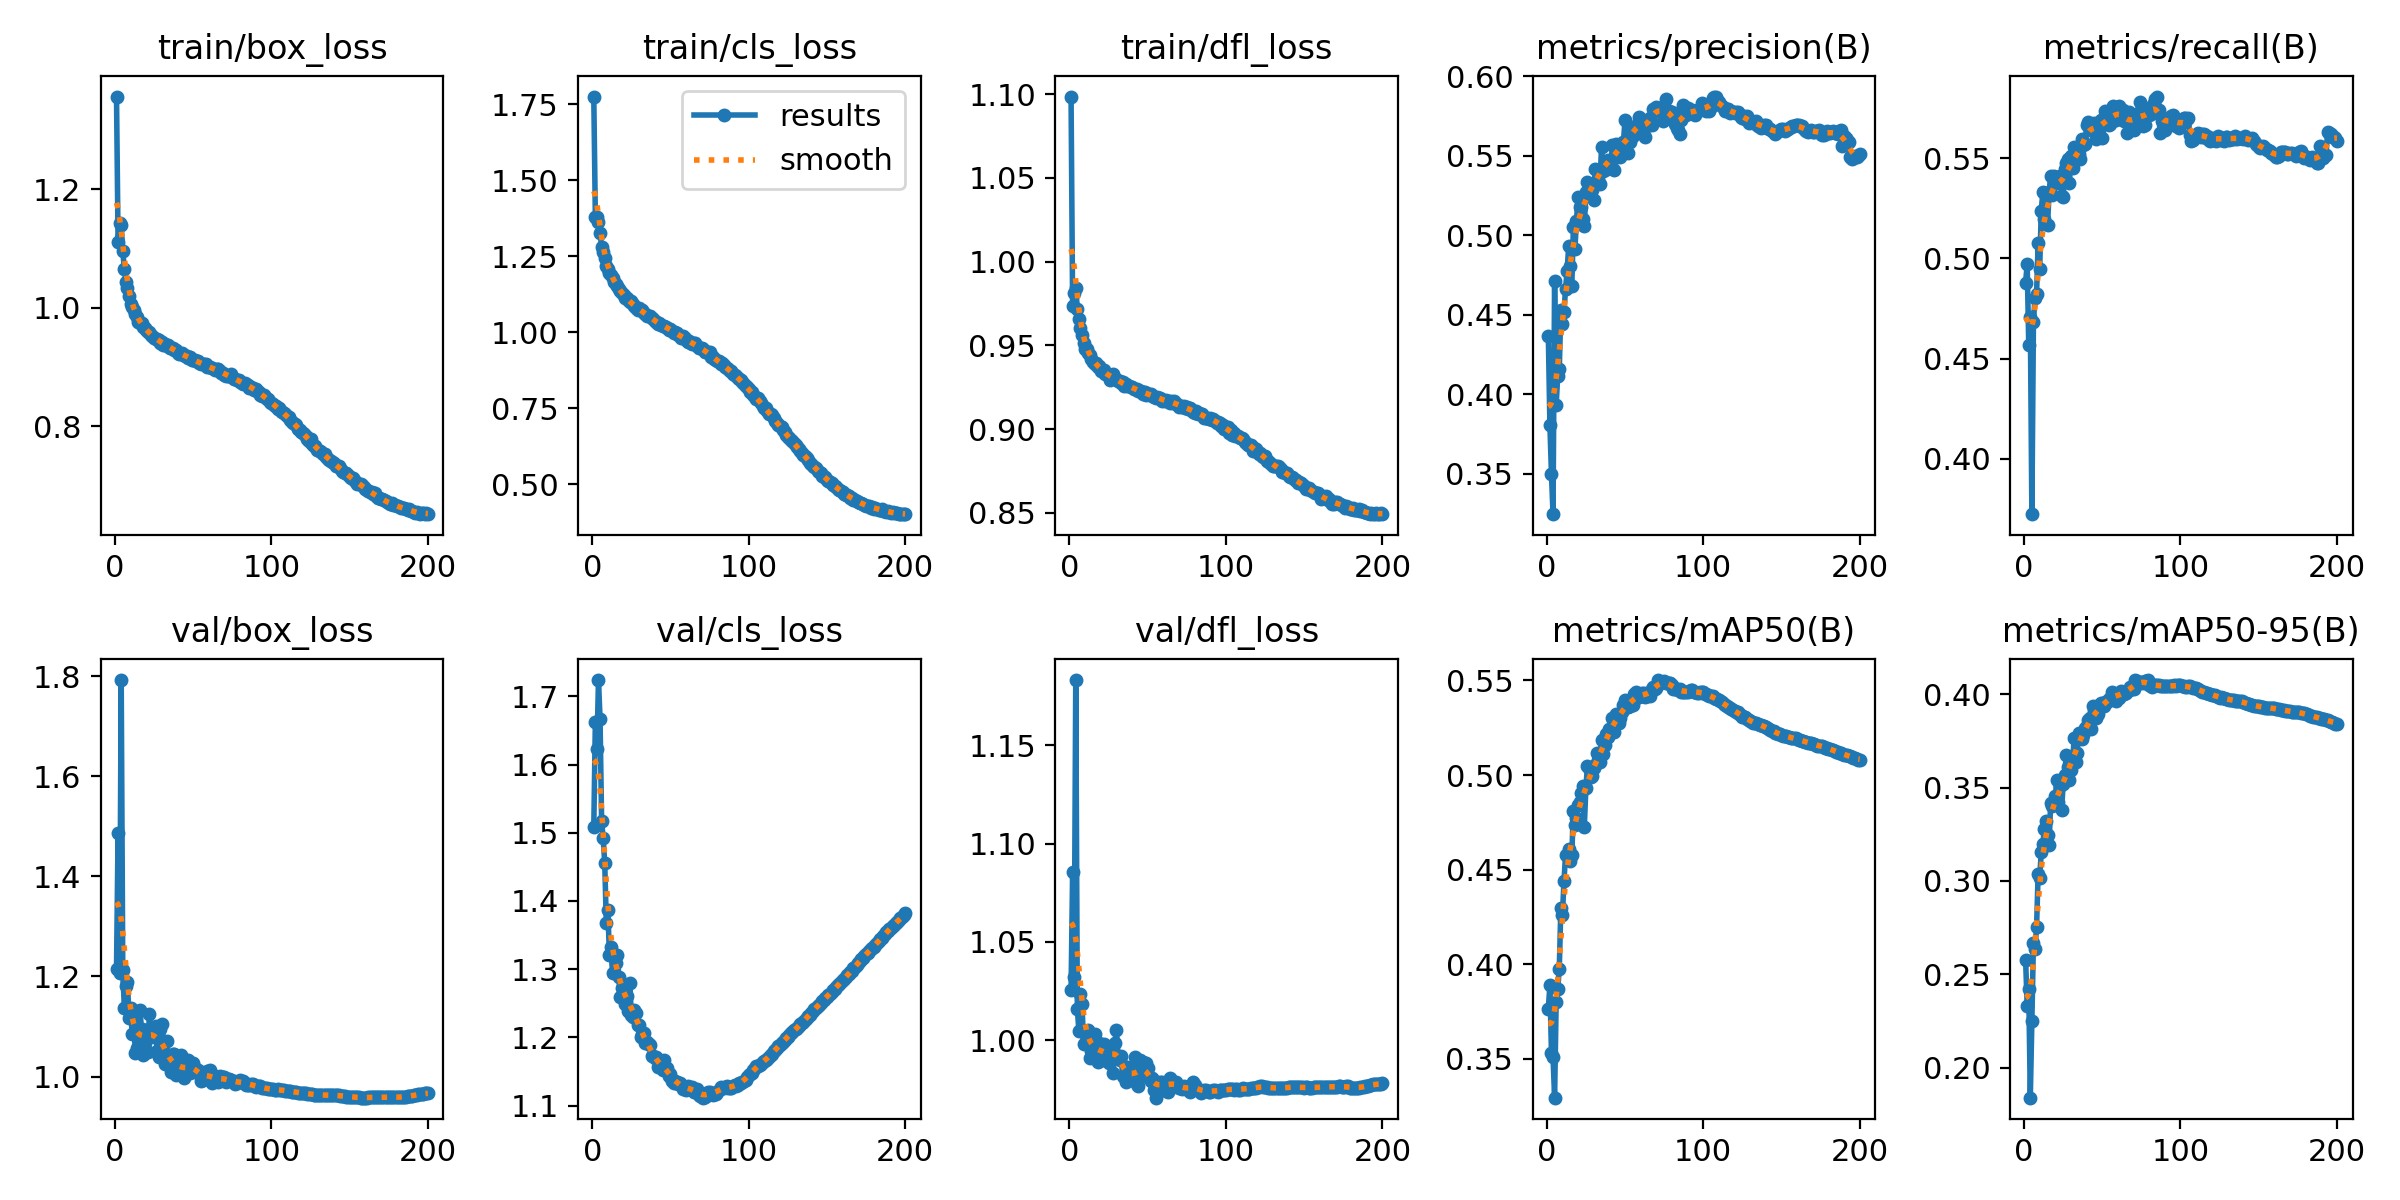

Source data for this figure (header and first rows):
epoch, time, train/box_loss, train/cls_loss, train/dfl_loss, metrics/precision(B), metrics/recall(B), metrics/mAP50(B), metrics/mAP50-95(B), val/box_loss, val/cls_loss, val/dfl_loss, lr/pg0, lr/pg1, lr/pg2
1, 136, 1.357, 1.775, 1.099, 0.4368, 0.4879, 0.3766, 0.2577, 1.214, 1.508, 1.025, 0.003327, 0.003327, 0.003327
2, 271, 1.111, 1.38, 0.9734, 0.3804, 0.4972, 0.3889, 0.2333, 1.487, 1.662, 1.085, 0.00666, 0.00666, 0.00666
3, 402.2, 1.144, 1.38, 0.9813, 0.3499, 0.4567, 0.3529, 0.2422, 1.206, 1.622, 1.032, 0.009991, 0.009991, 0.009991
4, 532.1, 1.14, 1.364, 0.9845, 0.3246, 0.4705, 0.3512, 0.184, 1.793, 1.724, 1.183, 0.009994, 0.009994, 0.009994
5, 670.4, 1.096, 1.326, 0.9718, 0.4713, 0.3723, 0.3295, 0.2248, 1.213, 1.667, 1.016, 0.00999, 0.00999, 0.00999
6, 806.1, 1.066, 1.281, 0.9655, 0.3931, 0.4682, 0.3803, 0.2669, 1.137, 1.518, 1.005, 0.009985, 0.009985, 0.009985
7, 938.1, 1.044, 1.263, 0.9602, 0.4117, 0.4803, 0.3867, 0.2633, 1.18, 1.492, 1.023, 0.009978, 0.009978, 0.009978
8, 1074, 1.034, 1.244, 0.9559, 0.4157, 0.4822, 0.3976, 0.2754, 1.188, 1.456, 1.018, 0.00997, 0.00997, 0.00997
9, 1215, 1.02, 1.218, 0.9513, 0.4531, 0.5075, 0.4298, 0.3037, 1.117, 1.368, 0.9981, 0.009961, 0.009961, 0.009961
10, 1358, 1.007, 1.209, 0.9481, 0.4443, 0.4949, 0.4259, 0.3017, 1.136, 1.387, 1.004, 0.009951, 0.009951, 0.009951
11, 1511, 1.001, 1.194, 0.9478, 0.4517, 0.5239, 0.4438, 0.3154, 1.085, 1.321, 1.001, 0.009939, 0.009939, 0.009939
12, 1660, 0.9968, 1.189, 0.9452, 0.4664, 0.5329, 0.4579, 0.32, 1.119, 1.333, 1.005, 0.009926, 0.009926, 0.009926
13, 1806, 0.9902, 1.178, 0.9442, 0.4774, 0.5198, 0.4577, 0.3276, 1.048, 1.294, 0.9908, 0.009912, 0.009912, 0.009912
14, 1946, 0.9846, 1.164, 0.9418, 0.4932, 0.5174, 0.4607, 0.3322, 1.058, 1.32, 0.9947, 0.009897, 0.009897, 0.009897
15, 2087, 0.977, 1.158, 0.94, 0.481, 0.5165, 0.4548, 0.3248, 1.08, 1.309, 1, 0.009881, 0.009881, 0.009881
16, 2225, 0.9738, 1.151, 0.9392, 0.468, 0.533, 0.4578, 0.3193, 1.133, 1.321, 1.003, 0.009863, 0.009863, 0.009863
17, 2364, 0.9749, 1.141, 0.9395, 0.5051, 0.5411, 0.4812, 0.3419, 1.094, 1.288, 0.9906, 0.009844, 0.009844, 0.009844
18, 2505, 0.9674, 1.137, 0.9372, 0.4917, 0.5319, 0.4733, 0.34, 1.044, 1.259, 0.9889, 0.009825, 0.009825, 0.009825
19, 2645, 0.9658, 1.128, 0.9377, 0.5093, 0.5413, 0.4773, 0.341, 1.067, 1.272, 0.9986, 0.009803, 0.009803, 0.009803
20, 2783, 0.9623, 1.121, 0.9348, 0.5242, 0.5384, 0.4844, 0.3455, 1.093, 1.267, 0.9974, 0.009781, 0.009781, 0.009781
21, 2920, 0.959, 1.113, 0.9344, 0.5178, 0.5378, 0.4855, 0.3541, 1.048, 1.249, 0.9901, 0.009758, 0.009758, 0.009758
22, 3057, 0.9599, 1.112, 0.9351, 0.5177, 0.538, 0.4904, 0.3423, 1.125, 1.26, 0.9983, 0.009733, 0.009733, 0.009733
23, 3192, 0.9544, 1.106, 0.9329, 0.5106, 0.5412, 0.494, 0.3506, 1.089, 1.238, 0.9936, 0.009707, 0.009707, 0.009707
24, 3328, 0.9522, 1.098, 0.9328, 0.5059, 0.5312, 0.4728, 0.3379, 1.088, 1.28, 0.9957, 0.00968, 0.00968, 0.00968
25, 3472, 0.9485, 1.102, 0.9318, 0.5275, 0.5308, 0.4932, 0.352, 1.08, 1.233, 0.9885, 0.009652, 0.009652, 0.009652
26, 3626, 0.9472, 1.093, 0.9293, 0.5334, 0.5444, 0.5049, 0.3569, 1.1, 1.23, 0.992, 0.009623, 0.009623, 0.009623
27, 3790, 0.9479, 1.086, 0.9321, 0.5299, 0.5475, 0.5035, 0.3675, 1.052, 1.24, 0.9943, 0.009593, 0.009593, 0.009593
28, 3944, 0.9462, 1.08, 0.9328, 0.5316, 0.5496, 0.499, 0.3612, 1.04, 1.236, 0.9833, 0.009561, 0.009561, 0.009561
29, 4094, 0.9403, 1.074, 0.9301, 0.5283, 0.5376, 0.4994, 0.3543, 1.095, 1.218, 0.9989, 0.009529, 0.009529, 0.009529
30, 4260, 0.9423, 1.079, 0.9299, 0.5221, 0.5511, 0.5038, 0.3596, 1.104, 1.218, 1.005, 0.009495, 0.009495, 0.009495
31, 4415, 0.9381, 1.073, 0.9288, 0.5419, 0.5451, 0.5054, 0.363, 1.071, 1.201, 0.992, 0.00946, 0.00946, 0.00946
32, 4591, 0.9386, 1.073, 0.9286, 0.5339, 0.5555, 0.5116, 0.3763, 1.025, 1.205, 0.9899, 0.009425, 0.009425, 0.009425
33, 4750, 0.9351, 1.065, 0.9273, 0.5353, 0.551, 0.508, 0.3635, 1.072, 1.206, 0.9919, 0.009388, 0.009388, 0.009388
34, 4901, 0.9377, 1.061, 0.9284, 0.5324, 0.5522, 0.5071, 0.3686, 1.027, 1.192, 0.9818, 0.00935, 0.00935, 0.00935
35, 5054, 0.9316, 1.053, 0.9255, 0.5556, 0.5522, 0.5185, 0.3794, 1.024, 1.193, 0.9813, 0.009311, 0.009311, 0.009311
36, 5205, 0.932, 1.053, 0.9267, 0.5406, 0.5498, 0.5113, 0.377, 1.009, 1.19, 0.979, 0.009271, 0.009271, 0.009271
37, 5358, 0.9316, 1.054, 0.9258, 0.5413, 0.5596, 0.516, 0.3758, 1.044, 1.188, 0.9862, 0.009229, 0.009229, 0.009229
38, 5509, 0.929, 1.046, 0.9258, 0.5458, 0.5565, 0.5215, 0.3781, 1.045, 1.173, 0.9839, 0.009187, 0.009187, 0.009187
39, 5658, 0.9292, 1.044, 0.9254, 0.5475, 0.5573, 0.52, 0.3821, 1.004, 1.173, 0.9812, 0.009144, 0.009144, 0.009144
40, 5809, 0.9238, 1.037, 0.9251, 0.5439, 0.5667, 0.5243, 0.3831, 1.022, 1.169, 0.982, 0.0091, 0.0091, 0.0091
41, 5962, 0.9228, 1.033, 0.9239, 0.5455, 0.5679, 0.5233, 0.3862, 1.007, 1.171, 0.9814, 0.009055, 0.009055, 0.009055
42, 6113, 0.922, 1.027, 0.9237, 0.5571, 0.5654, 0.53, 0.387, 1.043, 1.156, 0.9917, 0.009008, 0.009008, 0.009008
43, 6265, 0.9237, 1.031, 0.9237, 0.5414, 0.5639, 0.5229, 0.3814, 1.022, 1.163, 0.9776, 0.008961, 0.008961, 0.008961
44, 6425, 0.9198, 1.024, 0.923, 0.5574, 0.5659, 0.5321, 0.3936, 0.9966, 1.157, 0.9767, 0.008913, 0.008913, 0.008913
45, 6583, 0.9185, 1.022, 0.9228, 0.5515, 0.5677, 0.5316, 0.3912, 1.008, 1.152, 0.9898, 0.008864, 0.008864, 0.008864
46, 6744, 0.9191, 1.021, 0.923, 0.5551, 0.5595, 0.5275, 0.387, 1.024, 1.166, 0.9878, 0.008814, 0.008814, 0.008814
47, 6898, 0.9153, 1.019, 0.921, 0.5493, 0.5665, 0.5302, 0.3893, 1.034, 1.154, 0.9891, 0.008763, 0.008763, 0.008763
48, 7051, 0.9171, 1.015, 0.9224, 0.5561, 0.564, 0.5334, 0.3941, 1.008, 1.156, 0.9826, 0.008711, 0.008711, 0.008711
49, 7199, 0.9123, 1.008, 0.9206, 0.5585, 0.5692, 0.5369, 0.3955, 1.023, 1.144, 0.9884, 0.008658, 0.008658, 0.008658
50, 7338, 0.912, 1.011, 0.9207, 0.5728, 0.5599, 0.5399, 0.3937, 1.026, 1.146, 0.9859, 0.008605, 0.008605, 0.008605
51, 7481, 0.9115, 1.005, 0.9212, 0.5581, 0.5699, 0.5361, 0.3937, 1.016, 1.136, 0.9808, 0.00855, 0.00855, 0.00855
52, 7620, 0.911, 0.9993, 0.921, 0.552, 0.5735, 0.5362, 0.3956, 1.012, 1.133, 0.9795, 0.008495, 0.008495, 0.008495
53, 7763, 0.9095, 1.002, 0.9199, 0.5587, 0.571, 0.5367, 0.3958, 1.013, 1.136, 0.9809, 0.008439, 0.008439, 0.008439
54, 7906, 0.907, 0.9966, 0.9194, 0.5685, 0.5664, 0.5394, 0.3972, 1.004, 1.135, 0.9749, 0.008381, 0.008381, 0.008381
55, 8050, 0.9045, 0.9902, 0.9189, 0.5628, 0.5669, 0.5368, 0.3971, 0.9908, 1.131, 0.9708, 0.008323, 0.008323, 0.008323
56, 8210, 0.9061, 0.989, 0.9193, 0.5684, 0.5692, 0.5426, 0.401, 0.9928, 1.134, 0.9788, 0.008265, 0.008265, 0.008265
57, 8377, 0.9058, 0.9826, 0.9184, 0.5652, 0.5762, 0.5437, 0.4008, 1.002, 1.13, 0.9777, 0.008205, 0.008205, 0.008205
58, 8552, 0.9044, 0.9878, 0.9188, 0.5701, 0.5728, 0.5414, 0.399, 1.003, 1.125, 0.9786, 0.008145, 0.008145, 0.008145
59, 8725, 0.9001, 0.9822, 0.9168, 0.5746, 0.569, 0.5414, 0.3964, 1.01, 1.124, 0.979, 0.008084, 0.008084, 0.008084
60, 8885, 0.8994, 0.9763, 0.9175, 0.5703, 0.5722, 0.5423, 0.3996, 1.003, 1.123, 0.9782, 0.008022, 0.008022, 0.008022
... 140 more rows
